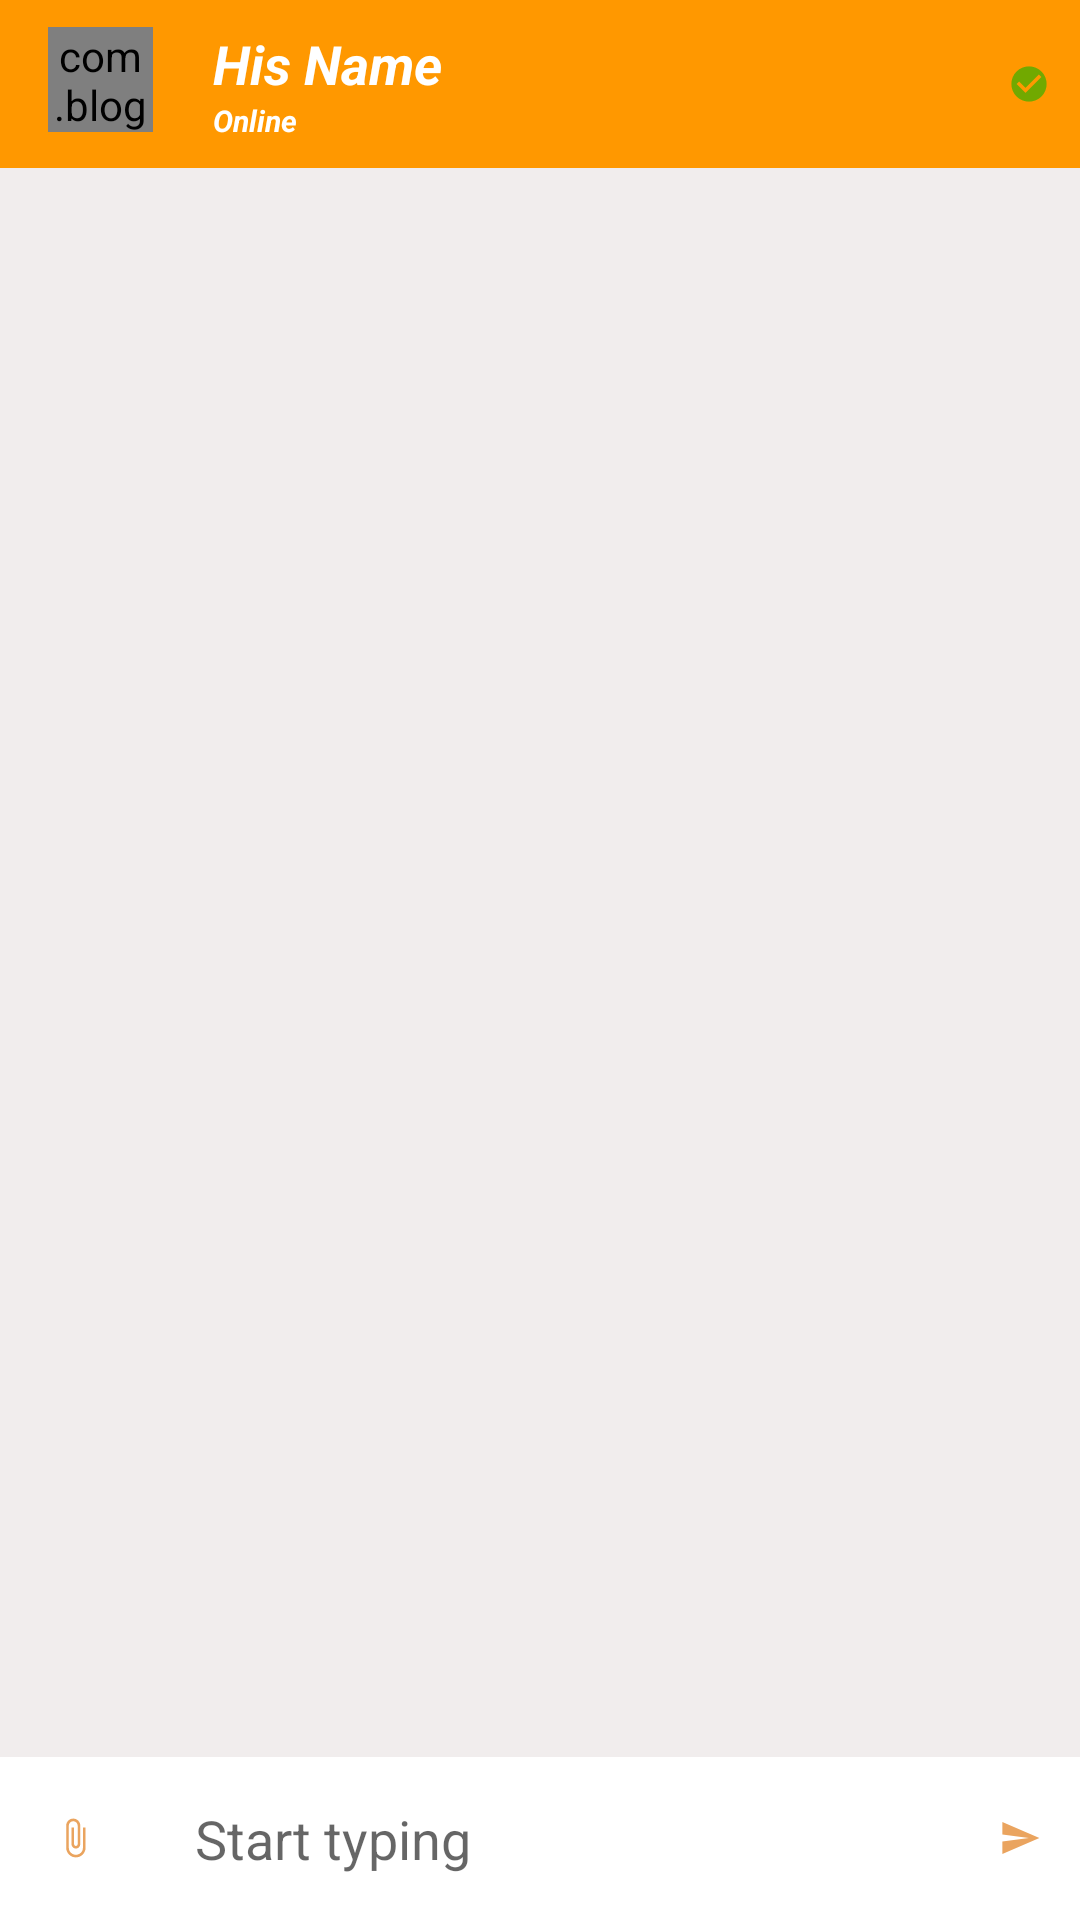

Layout XML and referenced resources for this Android screen:
<!-- AndroidManifest.xml: activity theme AppThemeNo -->
<!-- res/layout/activity_chat.xml -->
<?xml version="1.0" encoding="utf-8"?>
<RelativeLayout xmlns:android="http://schemas.android.com/apk/res/android"
    xmlns:app="http://schemas.android.com/apk/res-auto"
    xmlns:tools="http://schemas.android.com/tools"
    android:layout_width="match_parent"
    android:layout_height="match_parent"
    android:background="#F1EDED"
    tools:context=".ChatActivity">

    <androidx.appcompat.widget.Toolbar
        android:id="@+id/toolbar"
        android:layout_width="match_parent"
        android:layout_height="?android:attr/actionBarSize"
        android:background="@color/colorPrimaryDark"
        android:theme="@style/ThemeOverlay.AppCompat.Dark.ActionBar">

        <LinearLayout
            android:layout_width="match_parent"
            android:layout_height="wrap_content"
            android:orientation="horizontal">

        
        <com.blogspot.atifsoftwares.circularimageview.CircularImageView
            android:id="@+id/profileIv"
            android:layout_width="35dp"
            android:layout_height="35dp"
            android:scaleType="centerCrop"
            android:src="@drawable/ic_default"
            app:c_background_color="@color/colorPrimaryDark"/>

        <LinearLayout
            android:layout_width="wrap_content"
            android:layout_weight="1"
            android:layout_height="wrap_content"
            android:orientation="vertical"
            android:layout_marginStart="20dp"
            android:gravity="center"
            android:layout_marginLeft="20dp">

            
            <TextView
                android:id="@+id/nameTv"
                android:layout_width="match_parent"
                android:layout_height="wrap_content"
                android:text="His Name"
                android:textColor="@color/colorWhite"
                android:textSize="18sp"
                android:textStyle="bold|italic"/>

            
            <TextView
                android:id="@+id/userStatusTv"
                android:layout_width="match_parent"
                android:layout_height="wrap_content"
                android:text="Online"
                android:textColor="@color/colorWhite"
                android:textSize="10sp"
                android:textStyle="bold|italic"/>

        </LinearLayout>

            
            <ImageView
                android:layout_marginEnd="5dp"
                android:id="@+id/blockIv"
                android:layout_gravity="center_vertical"
                android:layout_width="wrap_content"
                android:layout_height="wrap_content"
                android:src="@drawable/ic_unblocked_green"
                android:layout_marginRight="5dp" />

        </LinearLayout>

    </androidx.appcompat.widget.Toolbar>

    
    <androidx.recyclerview.widget.RecyclerView
        android:id="@+id/chat_recyclerView"
        android:layout_width="match_parent"
        android:layout_height="wrap_content"
        android:layout_below="@+id/toolbar"
        android:layout_above="@+id/chatLayout"/>

    
    <LinearLayout
        android:id="@+id/chatLayout"
        android:layout_width="match_parent"
        android:layout_height="wrap_content"
        android:layout_alignParentBottom="true"
        android:background="@color/colorWhite"
        android:gravity="center"
        android:orientation="horizontal">
        
        <ImageButton
            android:id="@+id/attachBtn"
            android:layout_width="50dp"
            android:layout_height="50dp"
            android:background="@null"
            android:src="@drawable/ic_attach_black"/>

        
        <EditText
            android:id="@+id/messageEt"
            android:layout_weight="1"
            android:background="@null"
            android:hint="Start typing"
            android:padding="15dp"
            android:inputType="textCapSentences|textMultiLine"
            android:layout_width="0dp"
            android:layout_height="wrap_content"/>
        
        <ImageButton
            android:id="@+id/sendBtn"
            android:background="@null"
            android:src="@drawable/ic_send"
            android:layout_width="40dp"
            android:layout_height="40dp"/>

    </LinearLayout>

</RelativeLayout>
<!-- resources referenced by this layout -->
<resources>
  <color name="colorPrimaryDark">#FF9800</color>
  <color name="colorWhite">#fff</color>
  <!-- drawable ic_attach_black (drawable-anydpi) -->
  <vector xmlns:android="http://schemas.android.com/apk/res/android"
      android:width="24dp"
      android:height="24dp"
      android:viewportWidth="24"
      android:viewportHeight="24"
      android:tint="#E58D36"
      android:alpha="0.8">
    <group android:scaleX="0.5882353"
        android:scaleY="0.5882353"
        android:translateX="4.9411764"
        android:translateY="4.9411764">
      <path
          android:fillColor="@android:color/white"
          android:pathData="M16.5,6v11.5c0,2.21 -1.79,4 -4,4s-4,-1.79 -4,-4V5c0,-1.38 1.12,-2.5 2.5,-2.5s2.5,1.12 2.5,2.5v10.5c0,0.55 -0.45,1 -1,1s-1,-0.45 -1,-1V6H10v9.5c0,1.38 1.12,2.5 2.5,2.5s2.5,-1.12 2.5,-2.5V5c0,-2.21 -1.79,-4 -4,-4S7,2.79 7,5v12.5c0,3.04 2.46,5.5 5.5,5.5s5.5,-2.46 5.5,-5.5V6h-1.5z"/>
    </group>
  </vector>
  <!-- drawable ic_default (drawable-anydpi) -->
  <vector xmlns:android="http://schemas.android.com/apk/res/android"
      android:width="24dp"
      android:height="24dp"
      android:viewportWidth="24"
      android:viewportHeight="24"
      android:tint="#FFFEF4"
      android:alpha="0.8">
    <group android:scaleX="0.5882353"
        android:scaleY="0.5882353"
        android:translateX="4.9411764"
        android:translateY="4.9411764">
      <path
          android:fillColor="@android:color/white"
          android:pathData="M9,11.75c-0.69,0 -1.25,0.56 -1.25,1.25s0.56,1.25 1.25,1.25 1.25,-0.56 1.25,-1.25 -0.56,-1.25 -1.25,-1.25zM15,11.75c-0.69,0 -1.25,0.56 -1.25,1.25s0.56,1.25 1.25,1.25 1.25,-0.56 1.25,-1.25 -0.56,-1.25 -1.25,-1.25zM12,2C6.48,2 2,6.48 2,12s4.48,10 10,10 10,-4.48 10,-10S17.52,2 12,2zM12,20c-4.41,0 -8,-3.59 -8,-8 0,-0.29 0.02,-0.58 0.05,-0.86 2.36,-1.05 4.23,-2.98 5.21,-5.37C11.07,8.33 14.05,10 17.42,10c0.78,0 1.53,-0.09 2.25,-0.26 0.21,0.71 0.33,1.47 0.33,2.26 0,4.41 -3.59,8 -8,8z"/>
    </group>
  </vector>
  <!-- drawable ic_send (drawable-anydpi) -->
  <vector xmlns:android="http://schemas.android.com/apk/res/android"
      android:width="24dp"
      android:height="24dp"
      android:viewportWidth="24"
      android:viewportHeight="24"
      android:tint="#E58D36"
      android:alpha="0.8">
    <group android:scaleX="0.5882353"
        android:scaleY="0.5882353"
        android:translateX="4.9411764"
        android:translateY="4.9411764">
      <path
          android:fillColor="@android:color/white"
          android:pathData="M2.01,21L23,12 2.01,3 2,10l15,2 -15,2z"/>
    </group>
  </vector>
  <!-- drawable ic_unblocked_green (drawable-anydpi) -->
  <vector xmlns:android="http://schemas.android.com/apk/res/android"
      android:width="24dp"
      android:height="24dp"
      android:viewportWidth="24"
      android:viewportHeight="24"
      android:tint="#4DAD00"
      android:alpha="0.8">
    <group android:scaleX="0.5882353"
        android:scaleY="0.5882353"
        android:translateX="4.9411764"
        android:translateY="4.9411764">
      <path
          android:fillColor="@android:color/white"
          android:pathData="M12,2C6.48,2 2,6.48 2,12s4.48,10 10,10 10,-4.48 10,-10S17.52,2 12,2zM10,17l-5,-5 1.41,-1.41L10,14.17l7.59,-7.59L19,8l-9,9z"/>
    </group>
  </vector>
  <style name="AppThemeNo" parent="Theme.AppCompat.DayNight.NoActionBar">
          
          <item name="colorPrimary">@color/colorPrimary</item>
          <item name="colorPrimaryDark">@color/colorPrimaryDark</item>
          <item name="colorAccent">@color/colorAccent</item>
      </style>
  <color name="colorPrimary">#FFC107</color>
  <color name="colorAccent">#03DAC5</color>
</resources>
